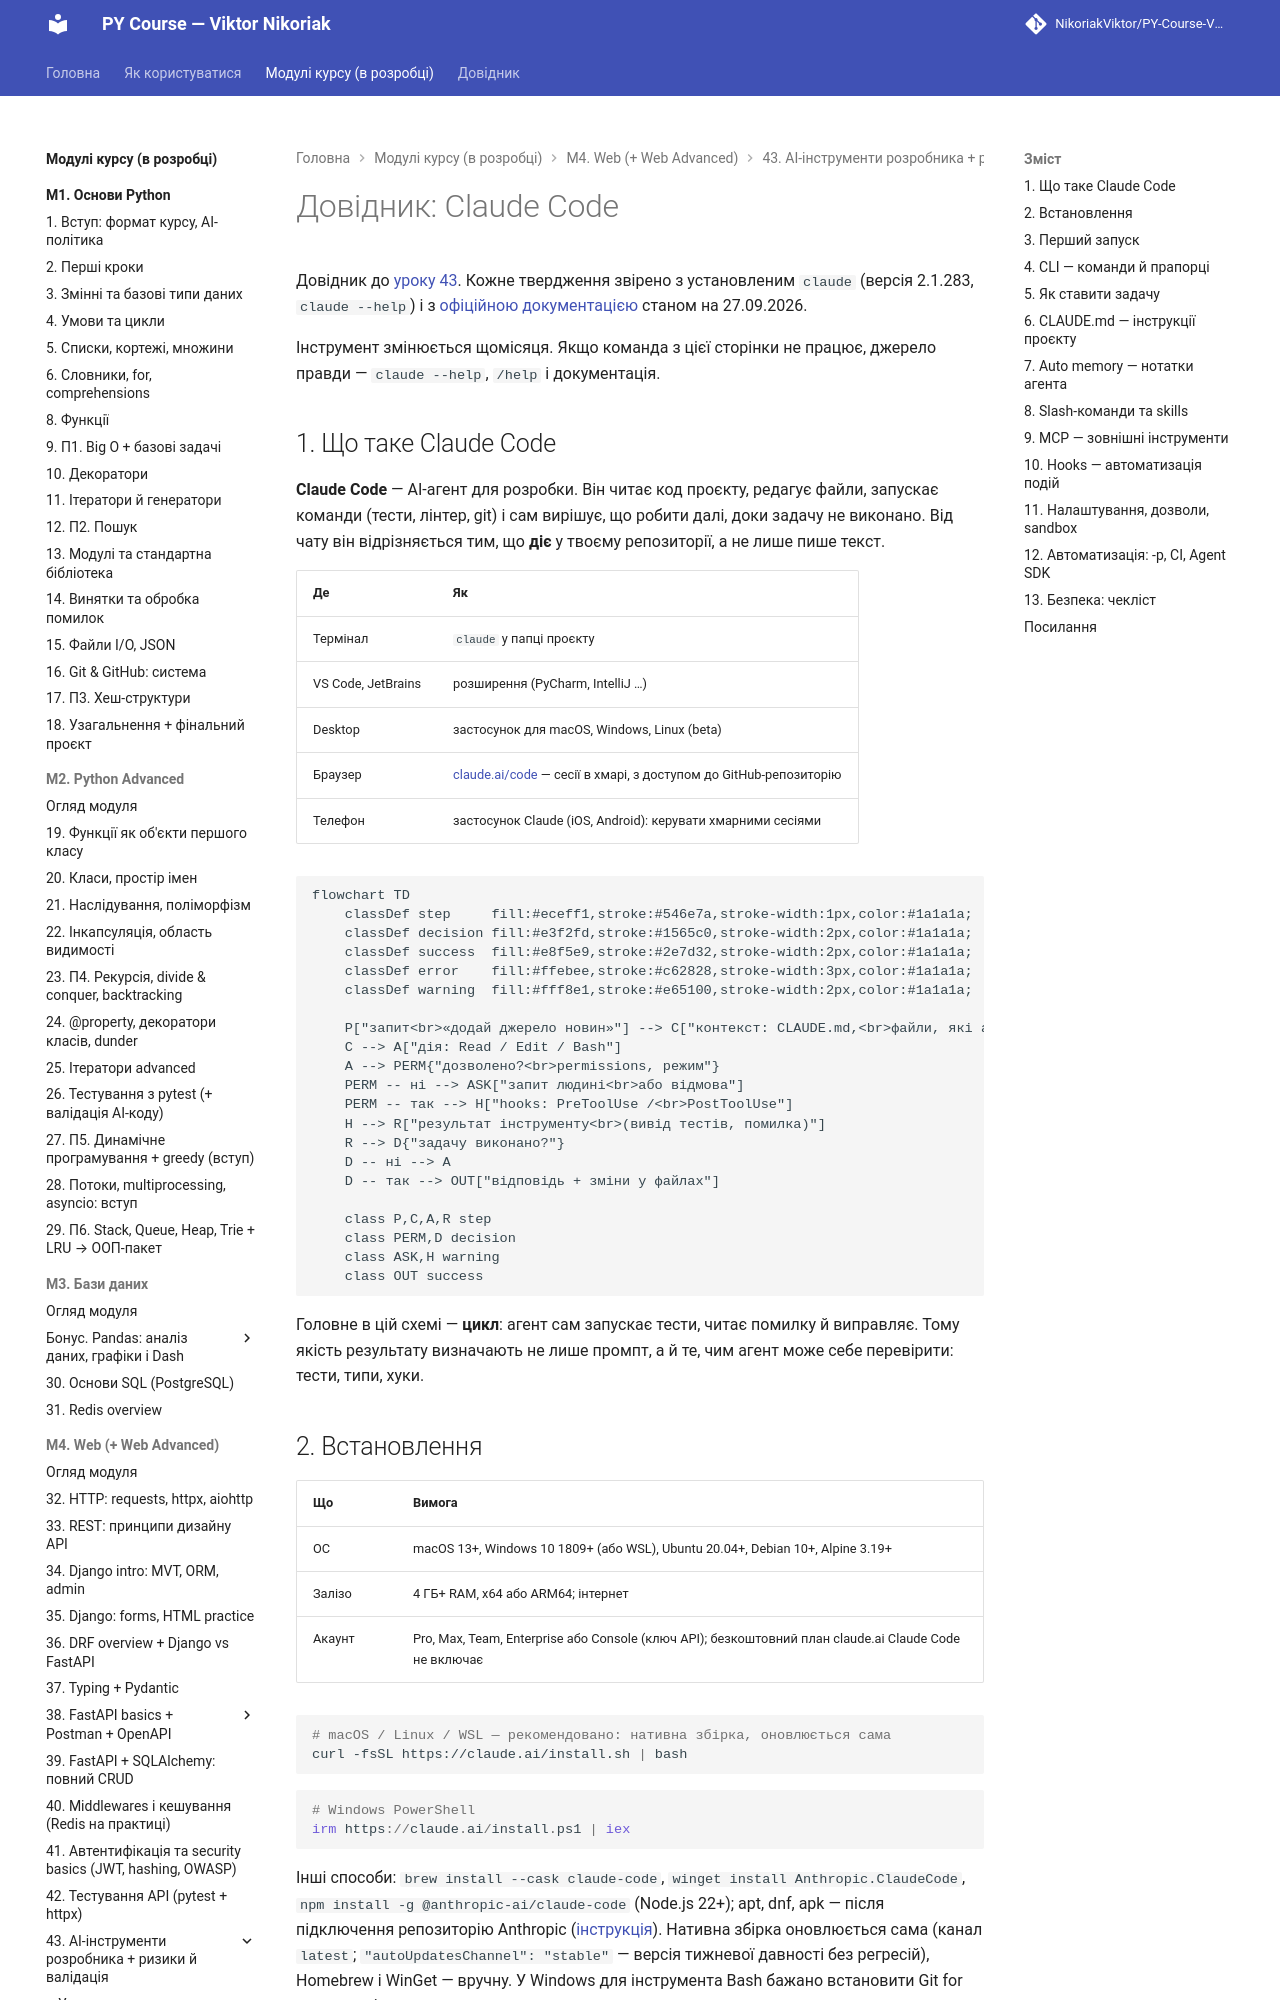

repository: OleksandrStohnii/PY-Course-Victor-Nikoriak-22-09-2026 · page: modules/m4/ai/claude_code/index.html · generator: mkdocs

# Довідник: Claude Code

Довідник до [уроку 43](../lesson_43.md). Кожне твердження звірено з установленим `claude` (версія 2.1.283, `claude --help`) і з [офіційною документацією](https://code.claude.com/docs/en/overview) станом на 27.09.2026.

Інструмент змінюється щомісяця. Якщо команда з цієї сторінки не працює, джерело правди — `claude --help`, `/help` і документація.

## 1. Що таке Claude Code

**Claude Code** — AI-агент для розробки. Він читає код проєкту, редагує файли, запускає команди (тести, лінтер, git) і сам вирішує, що робити далі, доки задачу не виконано. Від чату він відрізняється тим, що **діє** у твоєму репозиторії, а не лише пише текст.

| Де | Як |
|---|---|
| Термінал | `claude` у папці проєкту |
| VS Code, JetBrains | розширення (PyCharm, IntelliJ …) |
| Desktop | застосунок для macOS, Windows, Linux (beta) |
| Браузер | [claude.ai/code](https://claude.ai/code) — сесії в хмарі, з доступом до GitHub-репозиторію |
| Телефон | застосунок Claude (iOS, Android): керувати хмарними сесіями |

```mermaid
flowchart TD
    classDef step     fill:#eceff1,stroke:#546e7a,stroke-width:1px,color:#1a1a1a;
    classDef decision fill:#e3f2fd,stroke:#1565c0,stroke-width:2px,color:#1a1a1a;
    classDef success  fill:#e8f5e9,stroke:#2e7d32,stroke-width:2px,color:#1a1a1a;
    classDef error    fill:#ffebee,stroke:#c62828,stroke-width:3px,color:#1a1a1a;
    classDef warning  fill:#fff8e1,stroke:#e65100,stroke-width:2px,color:#1a1a1a;

    P["запит<br>«додай джерело новин»"] --> C["контекст: CLAUDE.md,<br>файли, які агент прочитав"]
    C --> A["дія: Read / Edit / Bash"]
    A --> PERM{"дозволено?<br>permissions, режим"}
    PERM -- ні --> ASK["запит людині<br>або відмова"]
    PERM -- так --> H["hooks: PreToolUse /<br>PostToolUse"]
    H --> R["результат інструменту<br>(вивід тестів, помилка)"]
    R --> D{"задачу виконано?"}
    D -- ні --> A
    D -- так --> OUT["відповідь + зміни у файлах"]

    class P,C,A,R step
    class PERM,D decision
    class ASK,H warning
    class OUT success
```

Головне в цій схемі — **цикл**: агент сам запускає тести, читає помилку й виправляє. Тому якість результату визначають не лише промпт, а й те, чим агент може себе перевірити: тести, типи, хуки.
